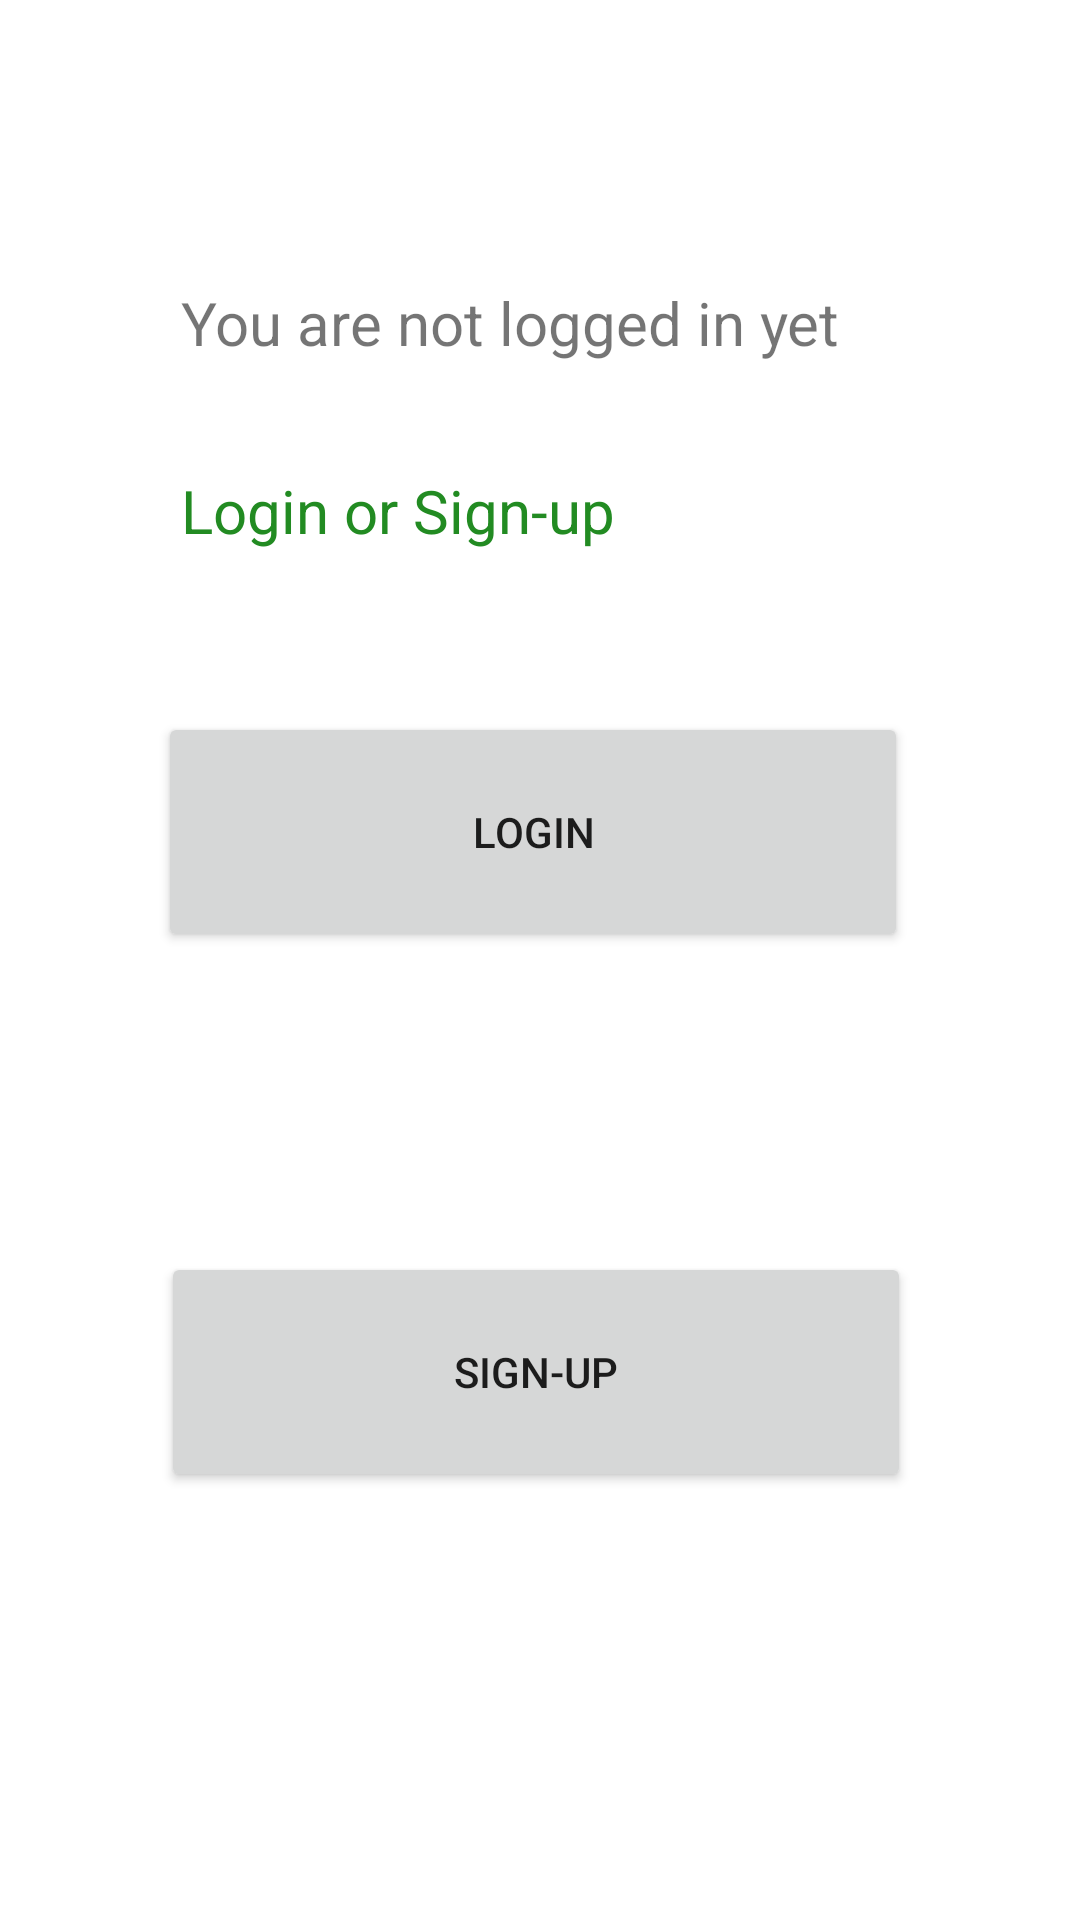

Produce the Android XML layout that renders to this screen, including the resource entries it uses.
<!-- AndroidManifest.xml: application theme Theme.GreenCommunity -->
<!-- res/layout/activitiy_login_or_sign_up.xml -->
<androidx.constraintlayout.widget.ConstraintLayout xmlns:android="http://schemas.android.com/apk/res/android"
    xmlns:app="http://schemas.android.com/apk/res-auto"
    xmlns:tools="http://schemas.android.com/tools"
    android:layout_width="match_parent"
    android:layout_height="match_parent"
    tools:context=".activities.LoginOrSignUpActivity">


    <Button
        android:id="@+id/btn_login"
        android:layout_width="250dp"
        android:layout_height="80dp"
        android:layout_marginBottom="100dp"
        android:text="@string/button_login"
        app:layout_constraintBottom_toTopOf="@+id/btn_signUp"
        app:layout_constraintEnd_toEndOf="parent"
        app:layout_constraintHorizontal_bias="0.478"
        app:layout_constraintStart_toStartOf="parent"
        app:layout_constraintTop_toTopOf="parent"
        app:layout_constraintVertical_bias="1.0" />

    <Button
        android:id="@+id/btn_signUp"
        android:layout_width="250dp"
        android:layout_height="80dp"
        android:text="@string/button_signUp"
        app:layout_constraintBottom_toBottomOf="parent"
        app:layout_constraintEnd_toEndOf="parent"
        app:layout_constraintHorizontal_bias="0.488"
        app:layout_constraintStart_toStartOf="parent"
        app:layout_constraintTop_toTopOf="parent"
        app:layout_constraintVertical_bias="0.745" />

    <TextView
        android:id="@+id/NotLoggedIn"
        android:layout_width="240dp"
        android:layout_height="55dp"
        android:text="@string/text_NotLoggedIn"
        android:textSize="20dp"
        app:layout_constraintBottom_toTopOf="@+id/btn_login"
        app:layout_constraintEnd_toEndOf="parent"
        app:layout_constraintHorizontal_bias="0.502"
        app:layout_constraintStart_toStartOf="parent"
        app:layout_constraintTop_toTopOf="parent"
        app:layout_constraintVertical_bias="0.516" />

    <TextView
        android:id="@+id/chooseOption"
        android:layout_width="240dp"
        android:layout_height="55dp"
        android:text="@string/text_ChooseOption"
        android:textSize="20dp"
        android:textColor="@color/colorPrimary"
        app:layout_constraintBottom_toTopOf="@+id/btn_login"
        app:layout_constraintEnd_toEndOf="parent"
        app:layout_constraintHorizontal_bias="0.502"
        app:layout_constraintStart_toStartOf="parent"
        app:layout_constraintTop_toTopOf="parent"
        app:layout_constraintVertical_bias="0.86" />

</androidx.constraintlayout.widget.ConstraintLayout>
<!-- resources referenced by this layout -->
<resources>
  <color name="colorPrimary">#228b22</color>
  <string name="button_login">Login</string>
  <string name="button_signUp">Sign-Up</string>
  <string name="text_ChooseOption">Login or Sign-up</string>
  <string name="text_NotLoggedIn">You are not logged in yet</string>
  <style name="Theme.GreenCommunity" parent="Theme.MaterialComponents.DayNight.NoActionBar">
          
          <item name="colorPrimary">@color/colorPrimary</item>
          <item name="colorPrimaryVariant">@color/colorPrimaryDark</item>
          <item name="colorOnPrimary">@color/white</item>
          
          <item name="colorSecondary">@color/teal_200</item>
          <item name="colorSecondaryVariant">@color/teal_700</item>
          <item name="colorOnSecondary">@color/black</item>
          
          <item name="android:statusBarColor">?attr/colorPrimaryVariant</item>
          
      </style>
  <color name="colorPrimaryDark">#000000</color>
  <color name="white">#FFFFFFFF</color>
  <color name="teal_200">#FF03DAC5</color>
  <color name="teal_700">#FF018786</color>
  <color name="black">#FF000000</color>
</resources>
